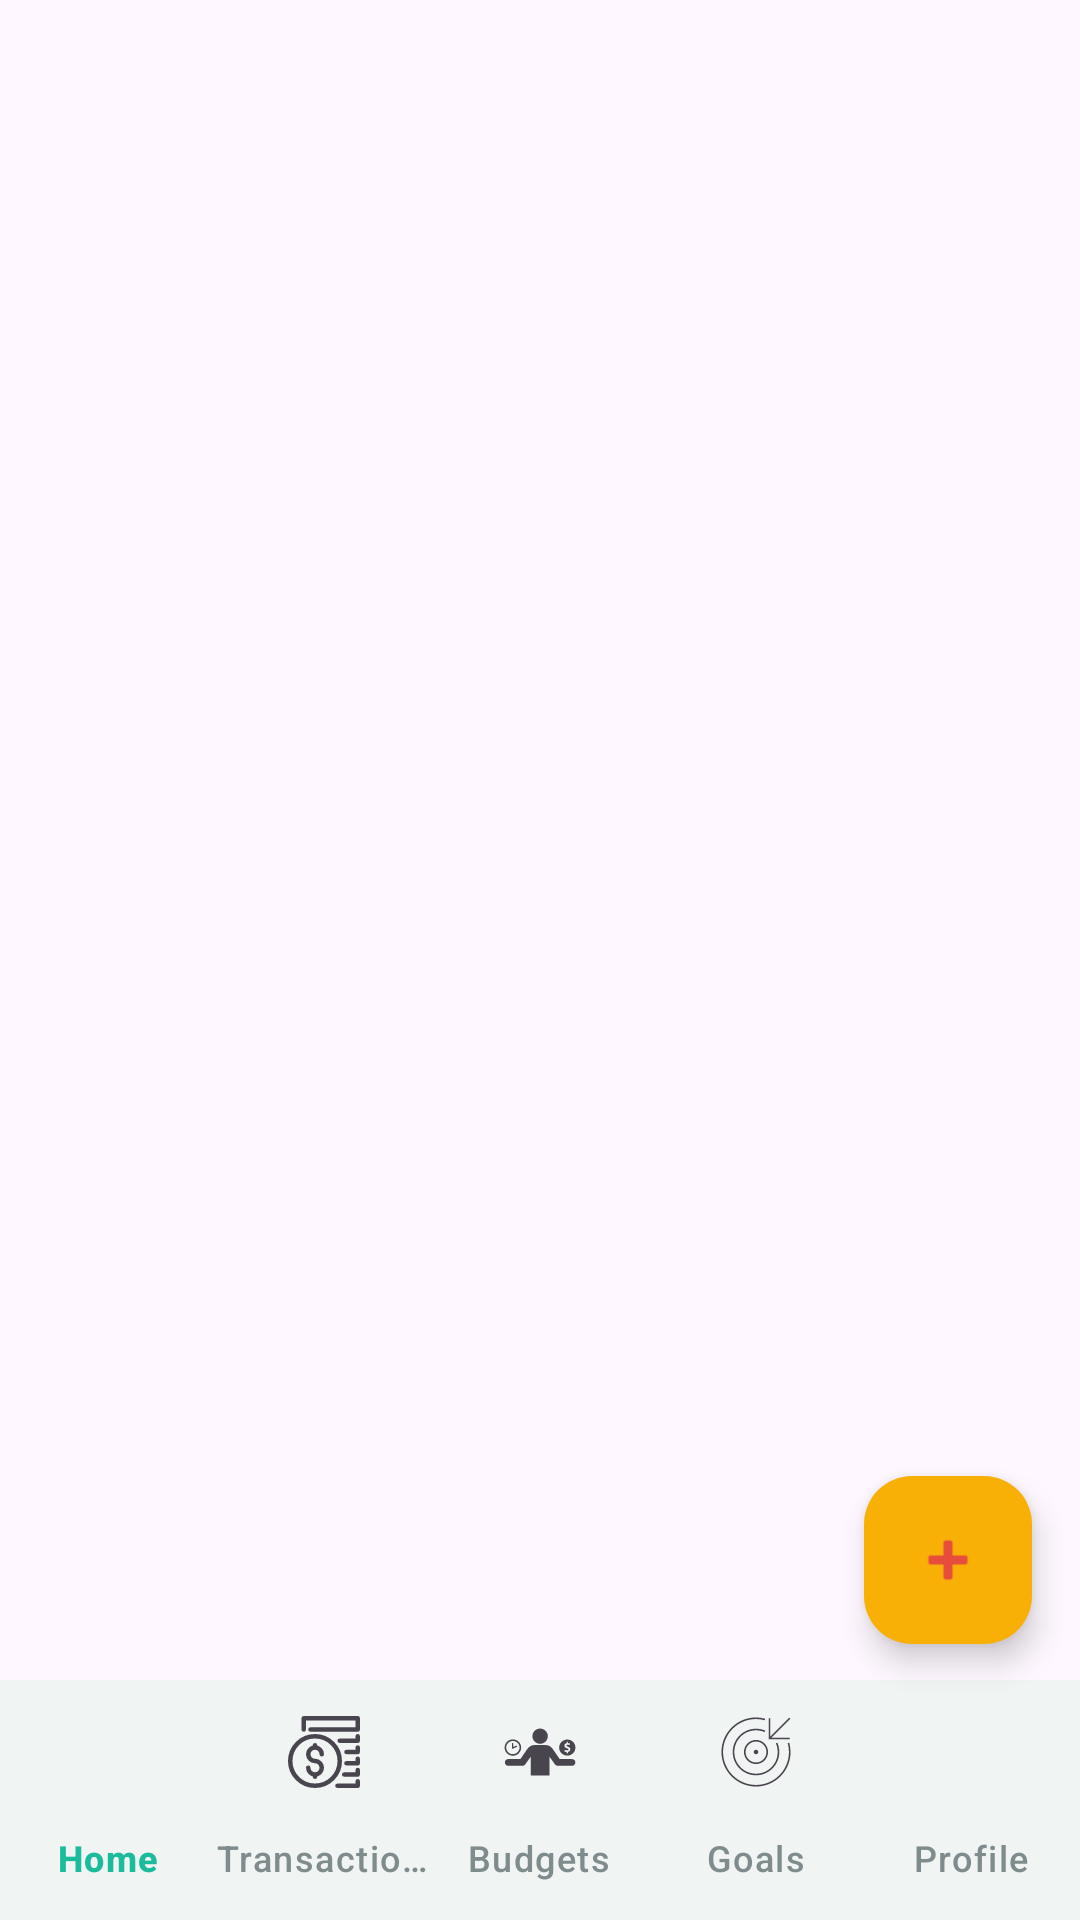

Here is an Android app screen rendered from its layout file. Give the layout XML and the strings, colors and styles it references.
<!-- AndroidManifest.xml: application theme Theme.FinTrack -->
<!-- res/layout/activity_home.xml -->
<?xml version="1.0" encoding="utf-8"?>
<RelativeLayout xmlns:android="http://schemas.android.com/apk/res/android"
    xmlns:app="http://schemas.android.com/apk/res-auto"
    xmlns:tools="http://schemas.android.com/tools"
    android:layout_width="match_parent"
    android:layout_height="match_parent"
    tools:context=".HomeActivity">

    
    <FrameLayout
        android:id="@+id/fragment_container"
        android:layout_width="match_parent"
        android:layout_height="match_parent"
        android:layout_above="@id/bottom_navigation" />

    
    <com.google.android.material.floatingactionbutton.FloatingActionButton
        android:id="@+id/fab_add_transaction"
        android:layout_width="wrap_content"
        android.layout_height="wrap_content"
        android:layout_alignParentEnd="true"
        android:layout_alignParentBottom="true"
        android:layout_marginEnd="16dp"
        android:layout_marginBottom="92dp"
        android:src="@android:drawable/ic_input_add"
        app:tint="@color/red_expense"
        app:backgroundTint="@color/yellow_accent"
        android:contentDescription="Add Transaction"
        android:layout_height="wrap_content"/>

    
    <com.google.android.material.bottomnavigation.BottomNavigationView
        android:id="@+id/bottom_navigation"
        android:layout_width="match_parent"
        android:layout_height="wrap_content"
        android:layout_alignParentBottom="true"
        android:background="@color/bglight_green"
        app:menu="@menu/bottom_nav_menu"
        app:labelVisibilityMode="labeled"
        style="@style/CustomBottomNavigationView" /> 


</RelativeLayout>
<!-- resources referenced by this layout -->
<resources>
  <color name="bglight_green">#F0F4F3</color>
  <color name="red_expense">#E74C3C</color>
  <color name="yellow_accent">#f9b006</color>
  <style name="CustomBottomNavigationView" parent="Widget.Material3.BottomNavigationView">
          <item name="itemTextColor">@color/bottom_nav_icon_color_selector</item>
          <item name="itemActiveIndicatorStyle">@style/CustomBottomNavIndicator</item>
      </style>
  <style name="Theme.FinTrack" parent="Theme.Material3.DayNight.NoActionBar">
          
          <item name="colorPrimary">@color/primary_green</item>
          <item name="colorPrimaryVariant">@color/dark_green</item>
          <item name="colorOnPrimary">@color/white</item>
          
          <item name="colorSecondary">@color/yellow_accent</item>
          <item name="colorSecondaryVariant">@color/yellow_accent</item>
          <item name="colorOnSecondary">@color/black</item>
          
          <item name="android:statusBarColor">?attr/colorPrimaryVariant</item>
          
      </style>
  <style name="CustomBottomNavIndicator" parent="Widget.Material3.BottomNavigationView.ActiveIndicator">
          <item name="android:color">@color/primary_green</item>
      </style>
  <color name="primary_green">#1ABC9C</color>
  <color name="dark_green">#16A085</color>
  <color name="white">#FFFFFFFF</color>
  <color name="black">#FF000000</color>
</resources>
